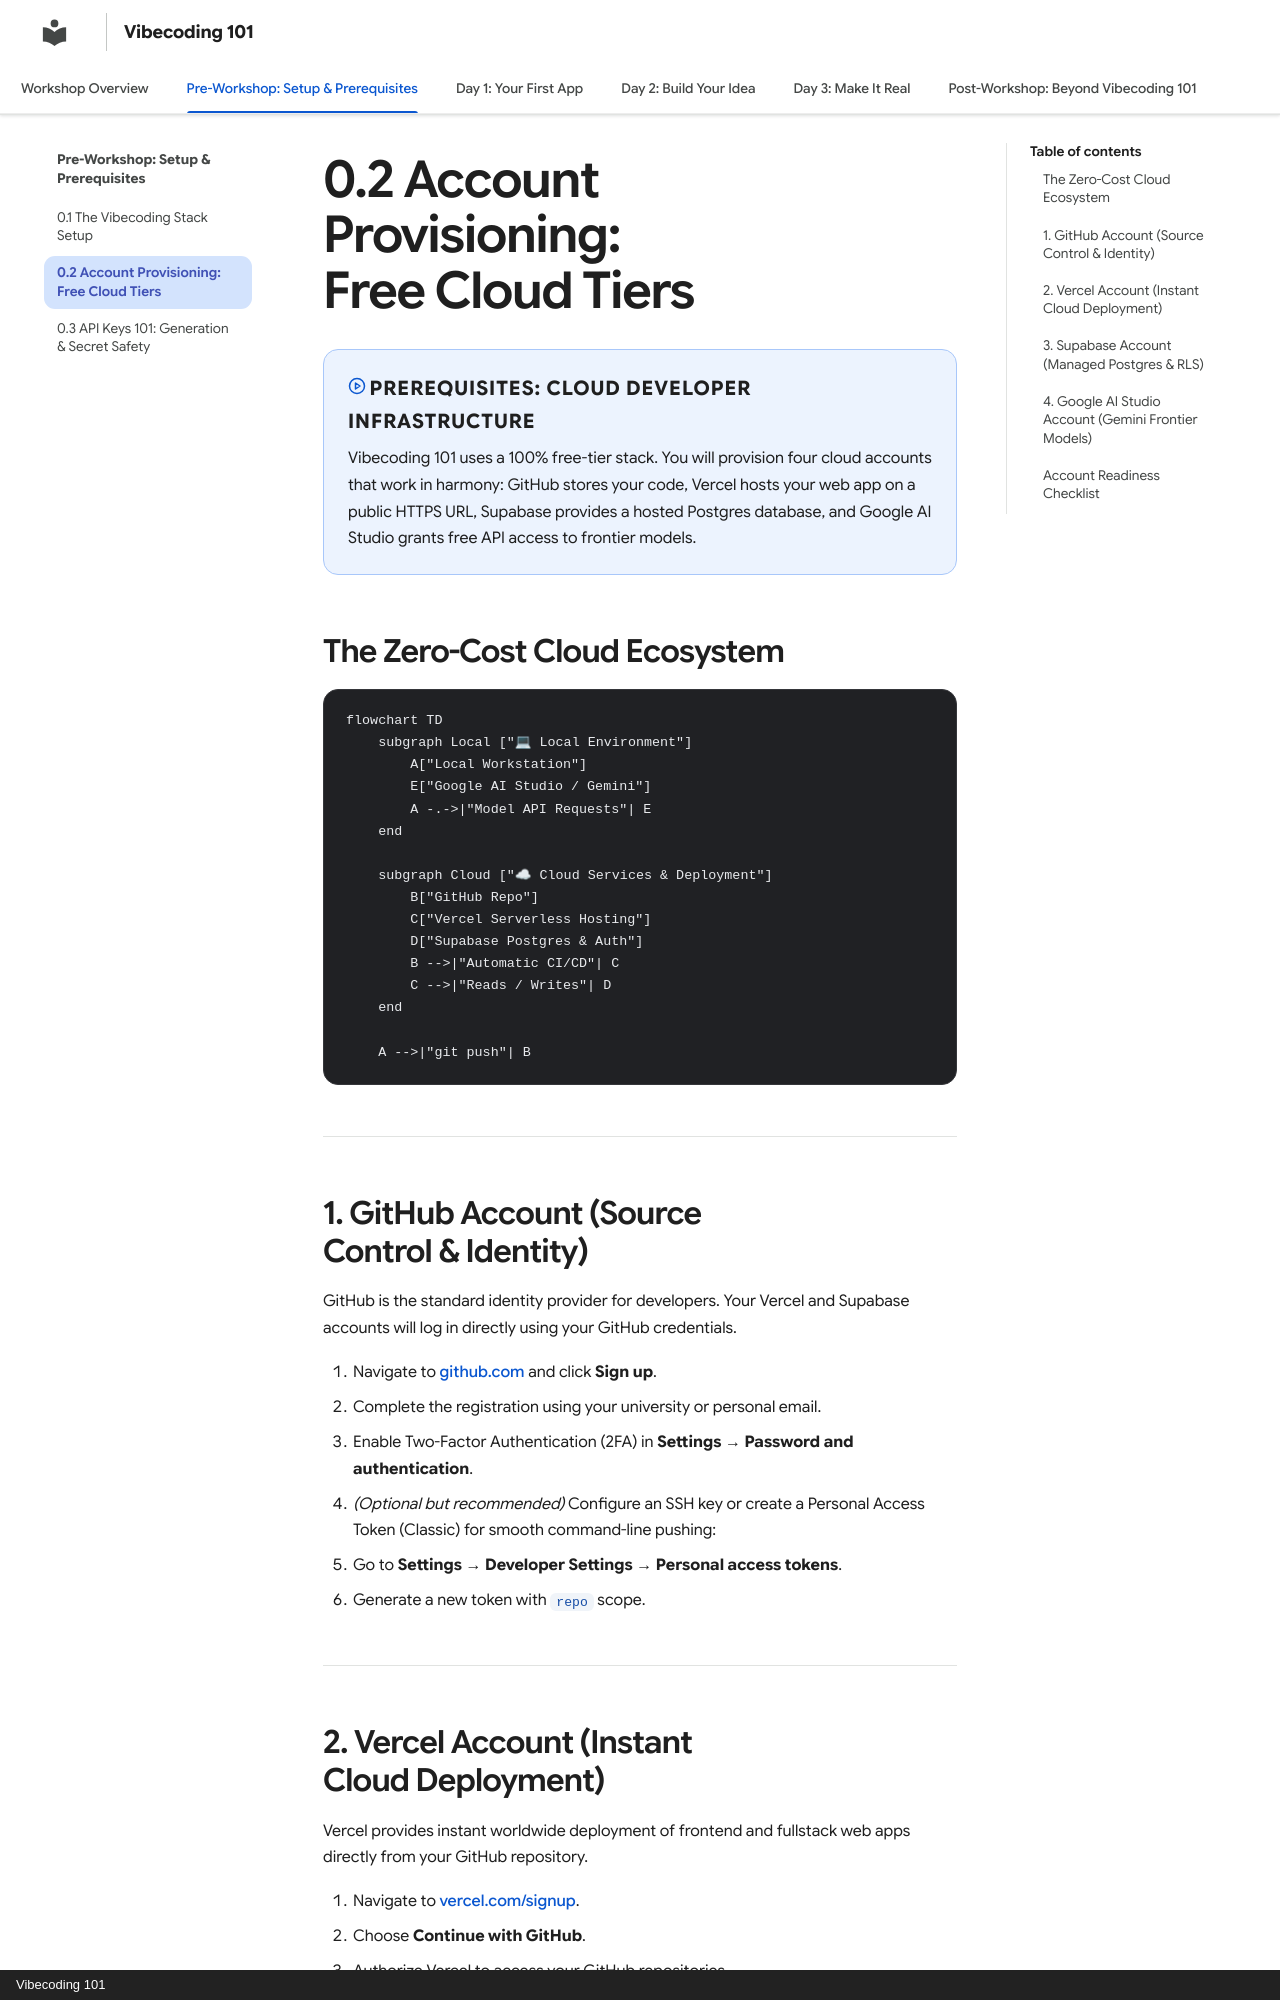

repository: Karang1908/vibecoding · page: pre-workshop/02-account-provisioning/index.html · generator: mkdocs · copyright: Vibecoding 101

---
title: "0.2 Account Provisioning: Free Cloud Tiers"
description: "Creating and configuring free-tier developer accounts for GitHub, Vercel, Supabase, and Google AI Studio."
---

# 0.2 Account Provisioning: Free Cloud Tiers

<div class="session-banner">
  <div class="banner-header">
    <svg xmlns="http://www.w3.org/2000/svg" width="18" height="18" viewBox="0 0 24 24" fill="none" stroke="currentColor" stroke-width="2" stroke-linecap="round" stroke-linejoin="round"><circle cx="12" cy="12" r="10"></circle><polygon points="10 8 16 12 10 16 10 8"></polygon></svg>
    <strong class="banner-title">Prerequisites: Cloud Developer Infrastructure</strong>
  </div>
  Vibecoding 101 uses a 100% free-tier stack. You will provision four cloud accounts that work in harmony: GitHub stores your code, Vercel hosts your web app on a public HTTPS URL, Supabase provides a hosted Postgres database, and Google AI Studio grants free API access to frontier models.
</div>

## The Zero-Cost Cloud Ecosystem

```mermaid
flowchart TD
    subgraph Local ["💻 Local Environment"]
        A["Local Workstation"]
        E["Google AI Studio / Gemini"]
        A -.->|"Model API Requests"| E
    end

    subgraph Cloud ["☁ Cloud Services & Deployment"]
        B["GitHub Repo"]
        C["Vercel Serverless Hosting"]
        D["Supabase Postgres & Auth"]
        B -->|"Automatic CI/CD"| C
        C -->|"Reads / Writes"| D
    end

    A -->|"git push"| B
```

---

## 1. GitHub Account (Source Control & Identity)

GitHub is the standard identity provider for developers. Your Vercel and Supabase accounts will log in directly using your GitHub credentials.

1. Navigate to [github.com](https://github.com/) and click **Sign up**.
2. Complete the registration using your university or personal email.
3. Enable Two-Factor Authentication (2FA) in **Settings &rarr; Password and authentication**.
4. *(Optional but recommended)* Configure an SSH key or create a Personal Access Token (Classic) for smooth command-line pushing:
   - Go to **Settings &rarr; Developer Settings &rarr; Personal access tokens**.
   - Generate a new token with `repo` scope.

---
